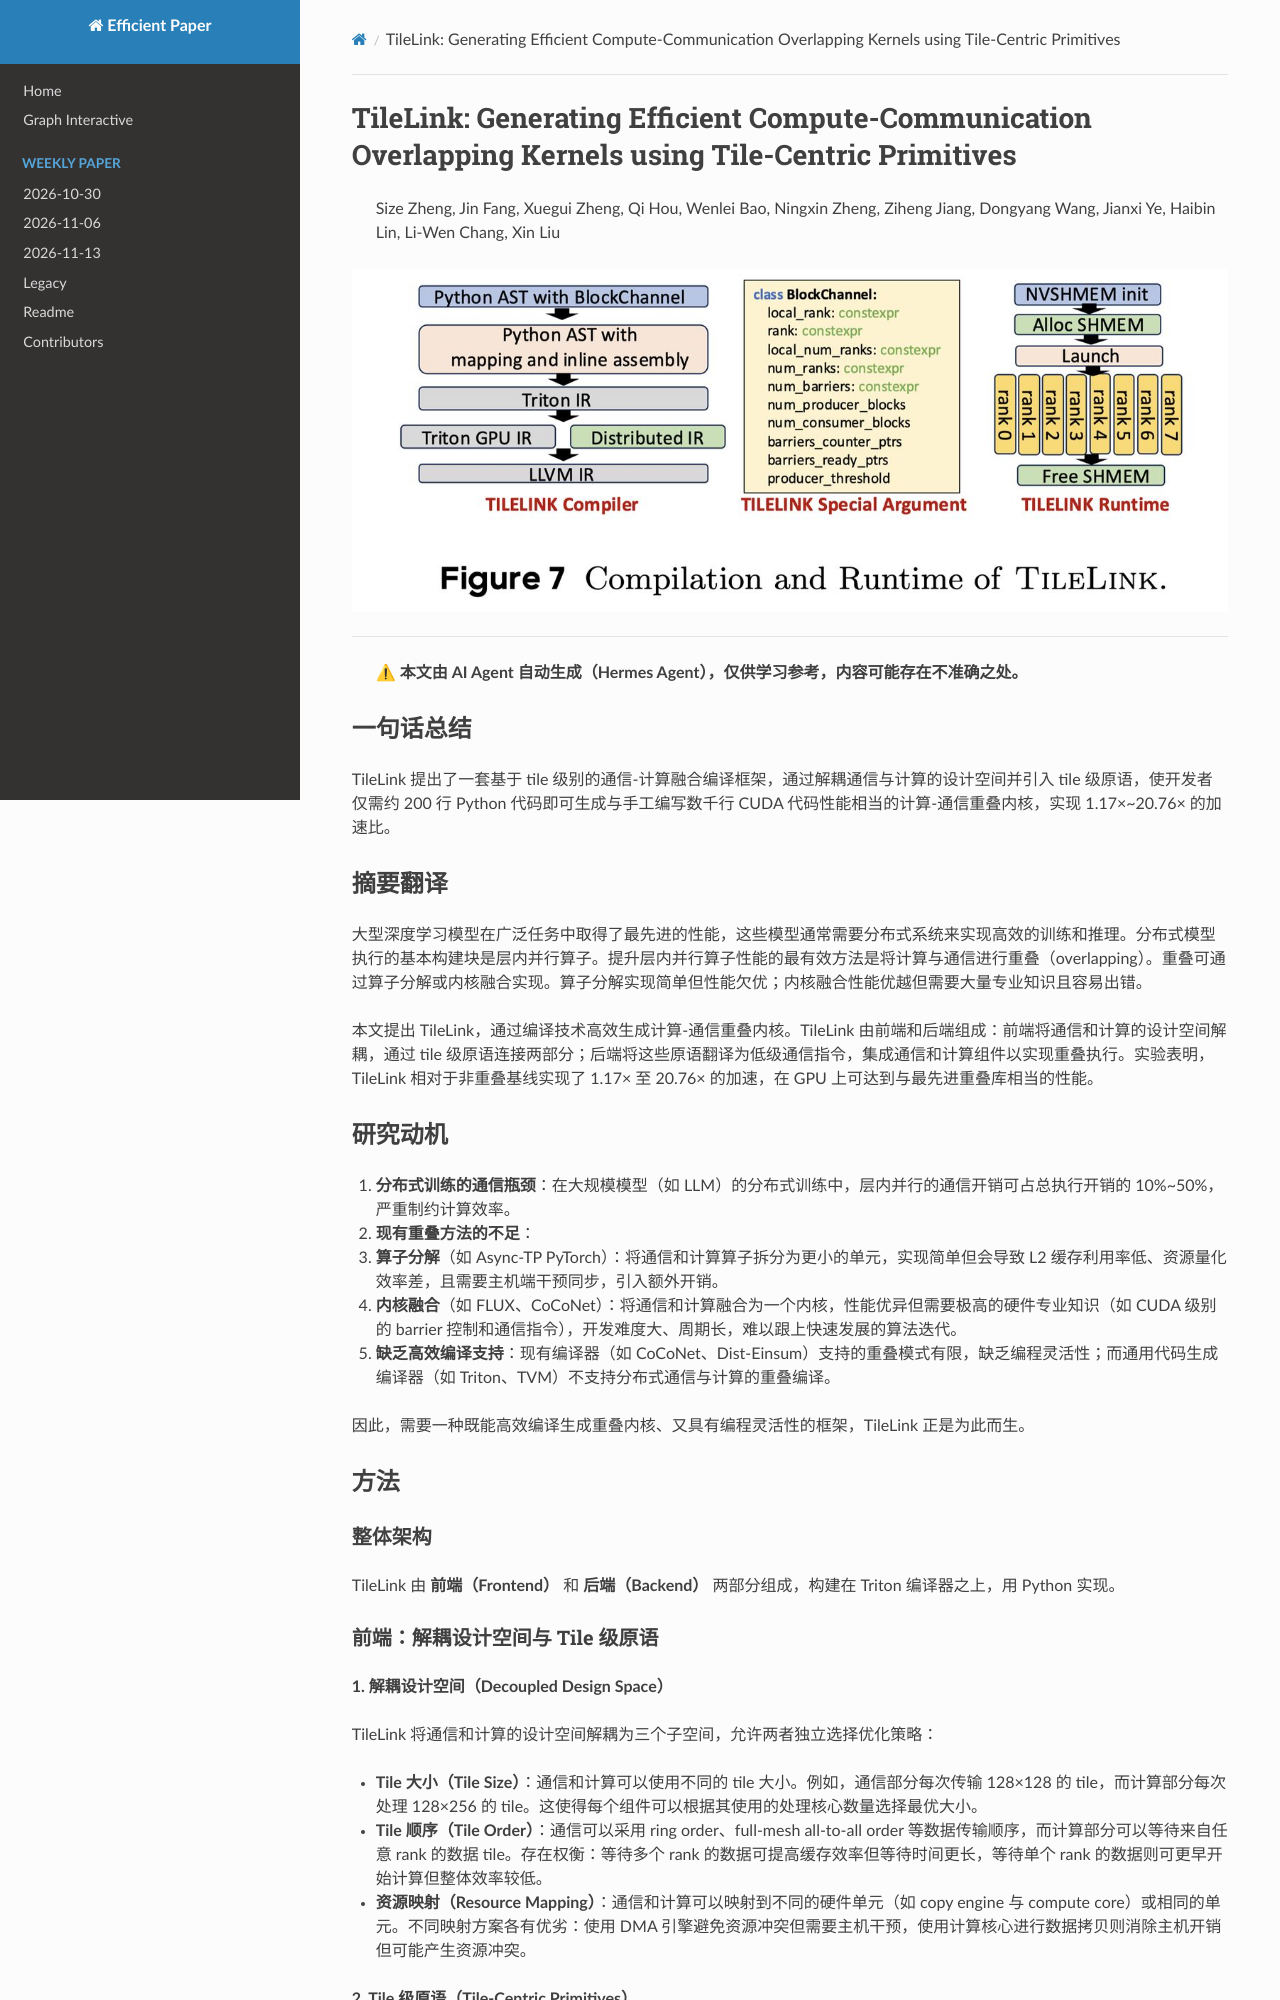

repository: hustzxd/EfficientPaper · page: notes/2025/TileLink/note/index.html · generator: mkdocs

# TileLink: Generating Efficient Compute-Communication Overlapping Kernels using Tile-Centric Primitives

> Size Zheng, Jin Fang, Xuegui Zheng, Qi Hou, Wenlei Bao, Ningxin Zheng, Ziheng Jiang, Dongyang Wang, Jianxi Ye, Haibin Lin, Li-Wen Chang, Xin Liu

![](fig7.png)
